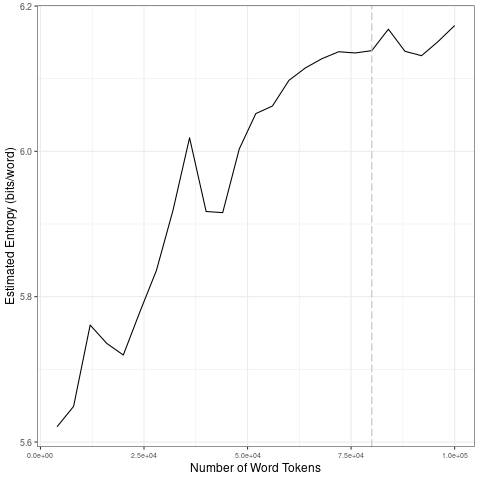

Values plotted in this chart, from the file beside it:
file, entropy.Corpus.Size, entropy.Entropy, sd.Corpus.Size, sd.SD
data/2021_by_fr/2021-10-11_tokens_1-gram…, 4000, 5.621, 20000, 0.05955
data/2021_by_fr/2021-10-11_tokens_1-gram…, 8000, 5.649, 40000, 0.09119
data/2021_by_fr/2021-10-11_tokens_1-gram…, 12000, 5.761, 60000, 0.07042
data/2021_by_fr/2021-10-11_tokens_1-gram…, 16000, 5.736, 80000, 0.00977
data/2021_by_fr/2021-10-11_tokens_1-gram…, 20000, 5.72, 1e+05, 0.01821
data/2021_by_fr/2021-10-11_tokens_1-gram…, 24000, 5.779, 20000, 0.05955
data/2021_by_fr/2021-10-11_tokens_1-gram…, 28000, 5.836, 40000, 0.09119
data/2021_by_fr/2021-10-11_tokens_1-gram…, 32000, 5.919, 60000, 0.07042
data/2021_by_fr/2021-10-11_tokens_1-gram…, 36000, 6.019, 80000, 0.00977
data/2021_by_fr/2021-10-11_tokens_1-gram…, 40000, 5.917, 1e+05, 0.01821
data/2021_by_fr/2021-10-11_tokens_1-gram…, 44000, 5.916, 20000, 0.05955
data/2021_by_fr/2021-10-11_tokens_1-gram…, 48000, 6.003, 40000, 0.09119
data/2021_by_fr/2021-10-11_tokens_1-gram…, 52000, 6.052, 60000, 0.07042
data/2021_by_fr/2021-10-11_tokens_1-gram…, 56000, 6.062, 80000, 0.00977
data/2021_by_fr/2021-10-11_tokens_1-gram…, 60000, 6.098, 1e+05, 0.01821
data/2021_by_fr/2021-10-11_tokens_1-gram…, 64000, 6.115, 20000, 0.05955
data/2021_by_fr/2021-10-11_tokens_1-gram…, 68000, 6.128, 40000, 0.09119
data/2021_by_fr/2021-10-11_tokens_1-gram…, 72000, 6.137, 60000, 0.07042
data/2021_by_fr/2021-10-11_tokens_1-gram…, 76000, 6.135, 80000, 0.00977
data/2021_by_fr/2021-10-11_tokens_1-gram…, 80000, 6.139, 1e+05, 0.01821
data/2021_by_fr/2021-10-11_tokens_1-gram…, 84000, 6.168, 20000, 0.05955
data/2021_by_fr/2021-10-11_tokens_1-gram…, 88000, 6.138, 40000, 0.09119
data/2021_by_fr/2021-10-11_tokens_1-gram…, 92000, 6.132, 60000, 0.07042
data/2021_by_fr/2021-10-11_tokens_1-gram…, 96000, 6.151, 80000, 0.00977
data/2021_by_fr/2021-10-11_tokens_1-gram…, 1e+05, 6.173, 1e+05, 0.01821
